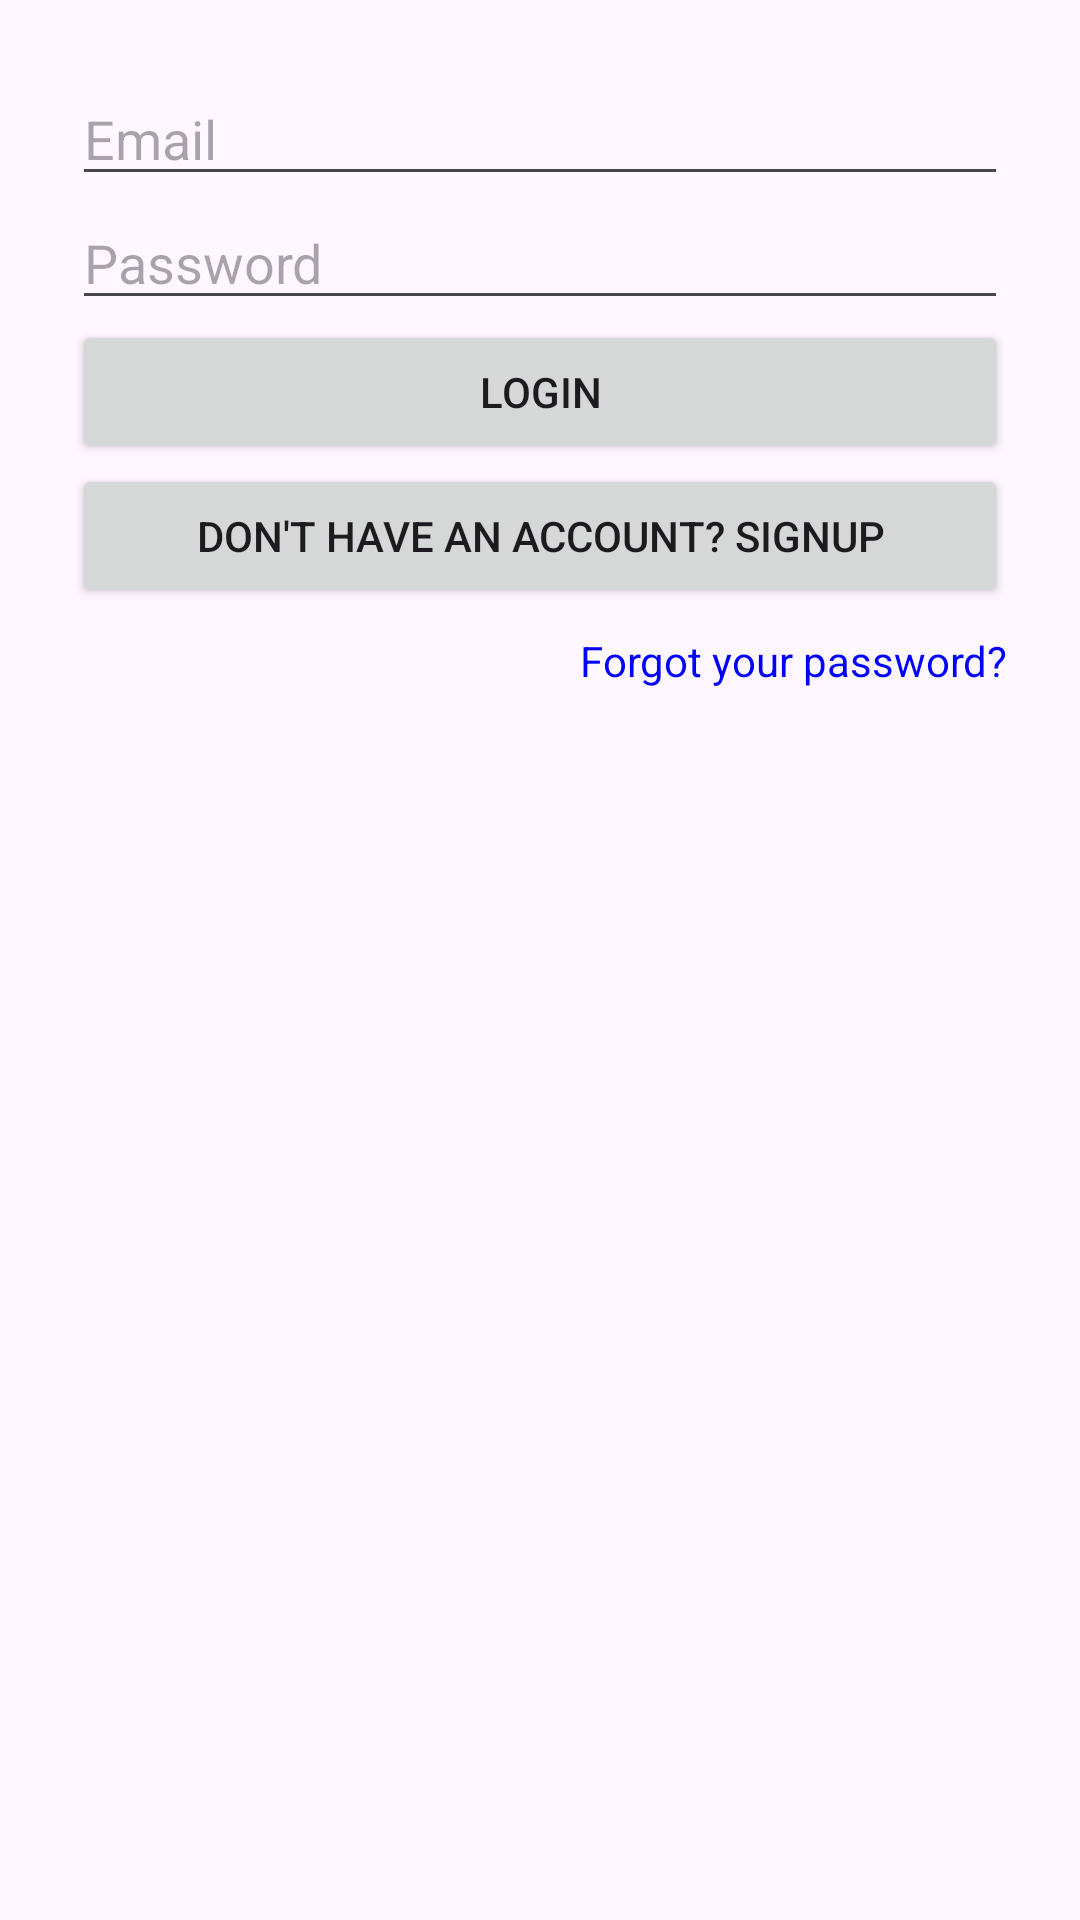

Here is an Android app screen rendered from its layout file. Give the layout XML and the strings, colors and styles it references.
<!-- AndroidManifest.xml: application theme Theme.DairyFarming -->
<!-- res/layout/activity_login.xml -->
<LinearLayout xmlns:android="http://schemas.android.com/apk/res/android"
    android:orientation="vertical" android:layout_width="match_parent"
    android:layout_height="match_parent"
    android:padding="24dp">

    <EditText
        android:id="@+id/emailInput"
        android:layout_width="match_parent"
        android:layout_height="wrap_content"
        android:hint="Email"/>


    <EditText
        android:id="@+id/passwordInput"
        android:layout_width="match_parent"
        android:layout_height="wrap_content"
        android:hint="Password"
        android:inputType="textPassword"/>

    <Button
        android:id="@+id/loginBtn"
        android:layout_width="match_parent"
        android:layout_height="wrap_content"
        android:text="Login"/>

    <Button
        android:id="@+id/signupRedirect"
        android:layout_width="match_parent"
        android:layout_height="wrap_content"
        android:text="Don't have an account? Signup"/>
    <TextView
        android:id="@+id/forgotPassword"
        android:layout_width="wrap_content"
        android:layout_height="wrap_content"
        android:text="Forgot your password?"
        android:textColor="#0000FF"
        android:layout_gravity="end"
        android:paddingTop="8dp"/>
</LinearLayout>
<!-- resources referenced by this layout -->
<resources>
  <style name="Theme.DairyFarming" parent="Base.Theme.DairyFarming" />
  <style name="Base.Theme.DairyFarming" parent="Theme.Material3.DayNight.NoActionBar">
          
          
      </style>
</resources>
